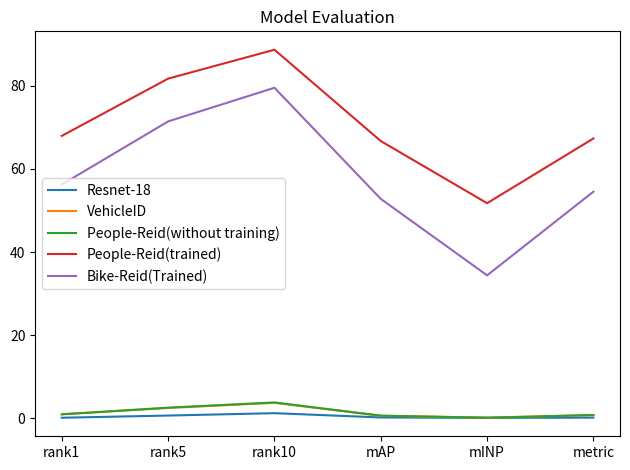

Generate this figure with matplotlib:
import matplotlib.pyplot as plt

# 模型评估结果数据
data = [
    {
        'model': 'Resnet-18',
        'rank1': 0.12,
        'rank5': 0.65,
        'rank10': 1.22,
        'mAP': 0.19,
        'mINP': 0.09,
        'metric': 0.15
    },
    {
        'model': 'VehicleID',
        'rank1': 0.97,
        'rank5': 2.47,
        'rank10': 3.71,
        'mAP': 0.60,
        'mINP': 0.13,
        'metric': 0.78
    },
    {
        'model': 'People-Reid(without training)',
        'rank1': 0.93,
        'rank5': 2.55,
        'rank10': 3.80,
        'mAP': 0.62,
        'mINP': 0.13,
        'metric': 0.77
    },
    {
        'model': 'People-Reid(trained)',
        'rank1': 67.95,
        'rank5': 81.73,
        'rank10': 88.68,
        'mAP': 66.71,
        'mINP': 51.75,
        'metric': 67.33
    },
    {
        'model': 'Bike-Reid(Trained)',
        'rank1': 56.25,
        'rank5': 71.43,
        'rank10': 79.53,
        'mAP': 52.79,
        'mINP': 34.39,
        'metric': 54.52
    },
]

# 提取数据
x = ['rank1', 'rank5', 'rank10', 'mAP', 'mINP', 'metric']
models = [d['model'] for d in data]
y_values = {
    model: [d[key] for key in x] for model, d in zip(models, data)
}

# 绘制折线图
for model, values in y_values.items():
    plt.plot(x, values, label=model)

# 设置图例和标题
plt.legend()
plt.title('Model Evaluation')

# 显示折线图
plt.tight_layout()
plt.show()
